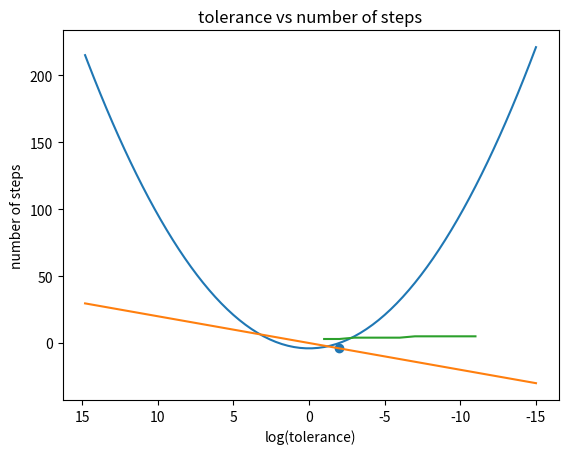

Here is the Python script that generated this plot:
# -*- coding: utf-8 -*-
"""
Created on Wed Feb 15 11:15:00 2023

@author: ecurry
"""

import numpy as np
import matplotlib.pylab as plt
x = np.arange(-15.0, 15.0, 0.2)

a = 1.0
b = 0.0
c = -4.0

n_arr = []
tol_arr = []
def parab(x) :
    result = a * x * x + b * x + c
    return result

def der_parab(x) :
    result = (2 * a) * x + b
    return result
tol = 1

while tol > 1e-10:
    x1 = -1
    n_steps = 0
    tol = tol / 10
    tol_arr.append(np.log10(tol))
    while abs(parab(x1)) > tol:
        x1 = x1 - parab(x1) / der_parab(x1)
        n_steps += 1
    n_arr.append(n_steps)
        
print ("x1 is ",x1)
print ("f(x1) is " ,parab(x1))
plt.scatter(x1, der_parab(x1))
plt.plot(x, parab(x))
plt.plot(x, der_parab(x))
plt.xlabel("x")
plt.ylabel("f(x)")
plt.title("Parabola")
plt.savefig("parabole p2 L.pdf")
plt.show()

plt.plot(tol_arr,n_arr)
plt.xlabel("log(tolerance)")
plt.ylabel("number of steps")
plt.title("tolerance vs number of steps")
plt.scatter(-1,40, color = "white")

plt.gca().invert_xaxis()
plt.savefig("n vs tol p2.pdf")

plt.show()